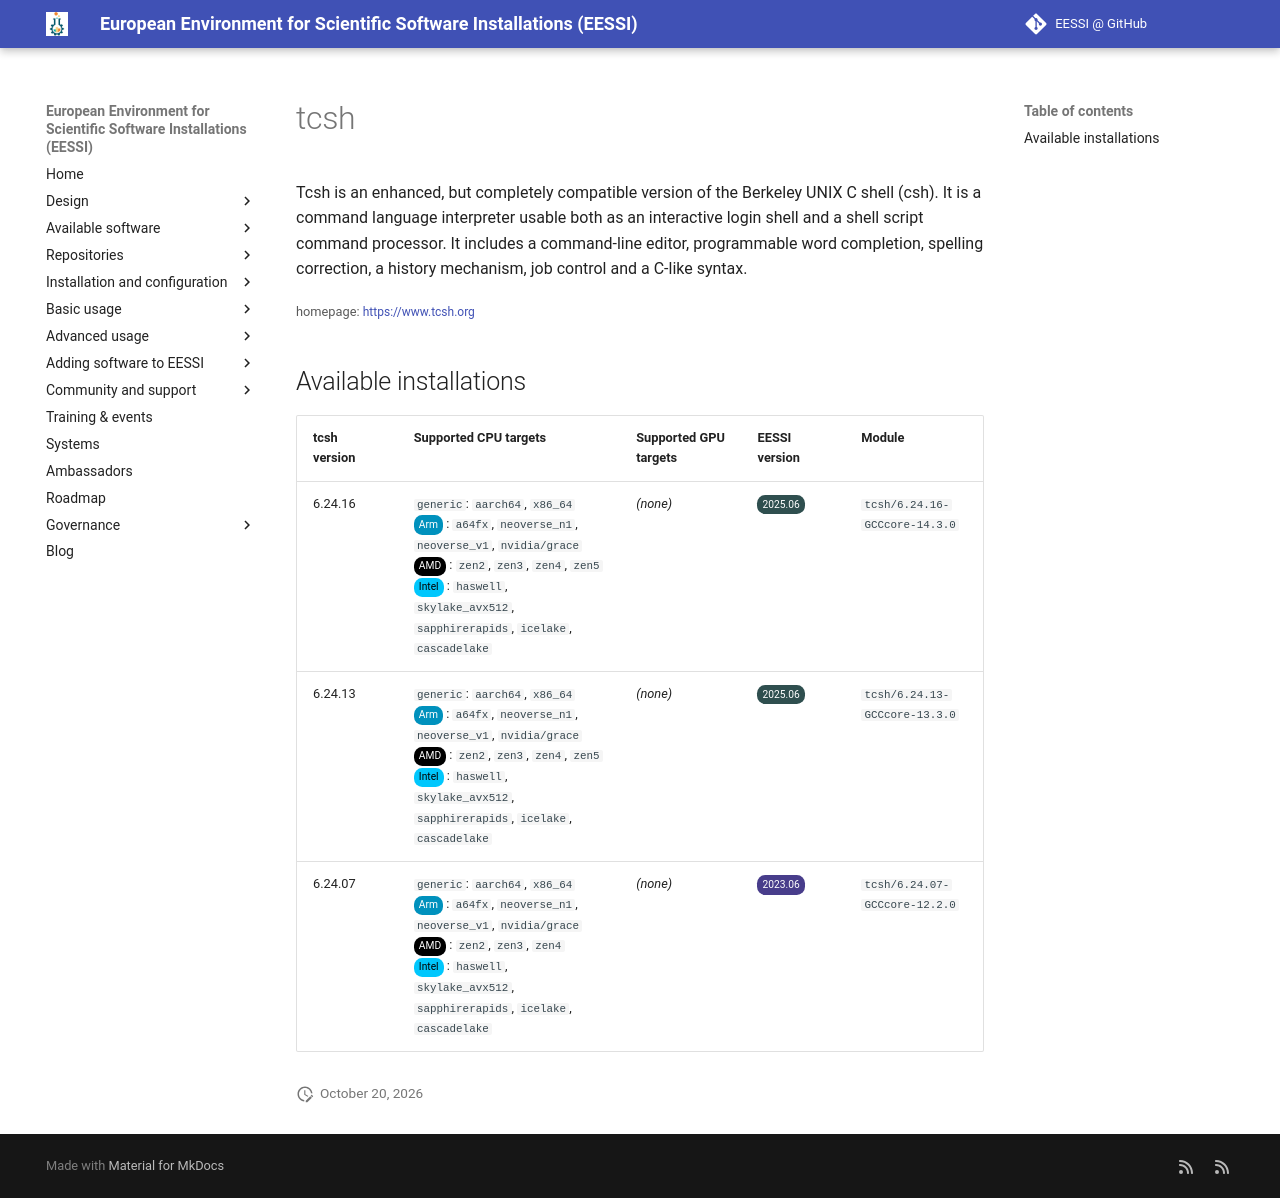

repository: EESSI/docs · page: available_software/detail/tcsh/index.html · generator: mkdocs

---
json_ld:
  '@context': https://schema.org
  '@type': SoftwareApplication
  applicationCategory: DeveloperApplication
  description: "Tcsh is an enhanced, but completely compatible version of the Berkeley\
    \ UNIX C shell (csh).\n It is a command language interpreter usable both as an\
    \ interactive login shell and a shell script command\n processor. It includes\
    \ a command-line editor, programmable word completion, spelling correction, a\
    \ history\n mechanism, job control and a C-like syntax."
  license: Not confirmed
  name: tcsh
  offers:
    '@type': Offer
    price: 0
  operatingSystem: LINUX
  review:
    '@type': Review
    author:
      '@type': Organization
      name: EESSI
    reviewBody: Application has been successfully made available on all architectures
      supported by EESSI
    reviewRating:
      '@type': Rating
      ratingValue: 5
  softwareRequirements: See https://www.eessi.io/docs/ for how to make EESSI available
    on your system
  softwareVersion: '[''6.24.16'', ''6.24.13'', ''6.24.07'']'
  url: https://www.tcsh.org
---
# tcsh


Tcsh is an enhanced, but completely compatible version of the Berkeley UNIX C shell (csh).
 It is a command language interpreter usable both as an interactive login shell and a shell script command
 processor. It includes a command-line editor, programmable word completion, spelling correction, a history
 mechanism, job control and a C-like syntax.

<small>homepage: </small><span class="software-link">[https://www.tcsh.org](https://www.tcsh.org)</span>

## Available installations


|tcsh version|Supported CPU targets|Supported GPU targets|EESSI version|Module|
| --- | --- | --- | --- | --- |
|6.24.16|`generic`: `aarch64`, `x86_64`<br/><span class="software-cpu-arm">Arm</span>: `a64fx`, `neoverse_n1`, `neoverse_v1`, `nvidia/grace`<br/><span class="software-cpu-amd">AMD</span>: `zen2`, `zen3`, `zen4`, `zen5`<br/><span class="software-cpu-intel">Intel</span>: `haswell`, `skylake_avx512`, `sapphirerapids`, `icelake`, `cascadelake`<br/>|*(none)*|<span class="software-eessi-version-202506">2025.06</span>|`tcsh/6.24.16-GCCcore-14.3.0`|
|6.24.13|`generic`: `aarch64`, `x86_64`<br/><span class="software-cpu-arm">Arm</span>: `a64fx`, `neoverse_n1`, `neoverse_v1`, `nvidia/grace`<br/><span class="software-cpu-amd">AMD</span>: `zen2`, `zen3`, `zen4`, `zen5`<br/><span class="software-cpu-intel">Intel</span>: `haswell`, `skylake_avx512`, `sapphirerapids`, `icelake`, `cascadelake`<br/>|*(none)*|<span class="software-eessi-version-202506">2025.06</span>|`tcsh/6.24.13-GCCcore-13.3.0`|
|6.24.07|`generic`: `aarch64`, `x86_64`<br/><span class="software-cpu-arm">Arm</span>: `a64fx`, `neoverse_n1`, `neoverse_v1`, `nvidia/grace`<br/><span class="software-cpu-amd">AMD</span>: `zen2`, `zen3`, `zen4`<br/><span class="software-cpu-intel">Intel</span>: `haswell`, `skylake_avx512`, `sapphirerapids`, `icelake`, `cascadelake`<br/>|*(none)*|<span class="software-eessi-version-202306">2023.06</span>|`tcsh/6.24.07-GCCcore-12.2.0`|
